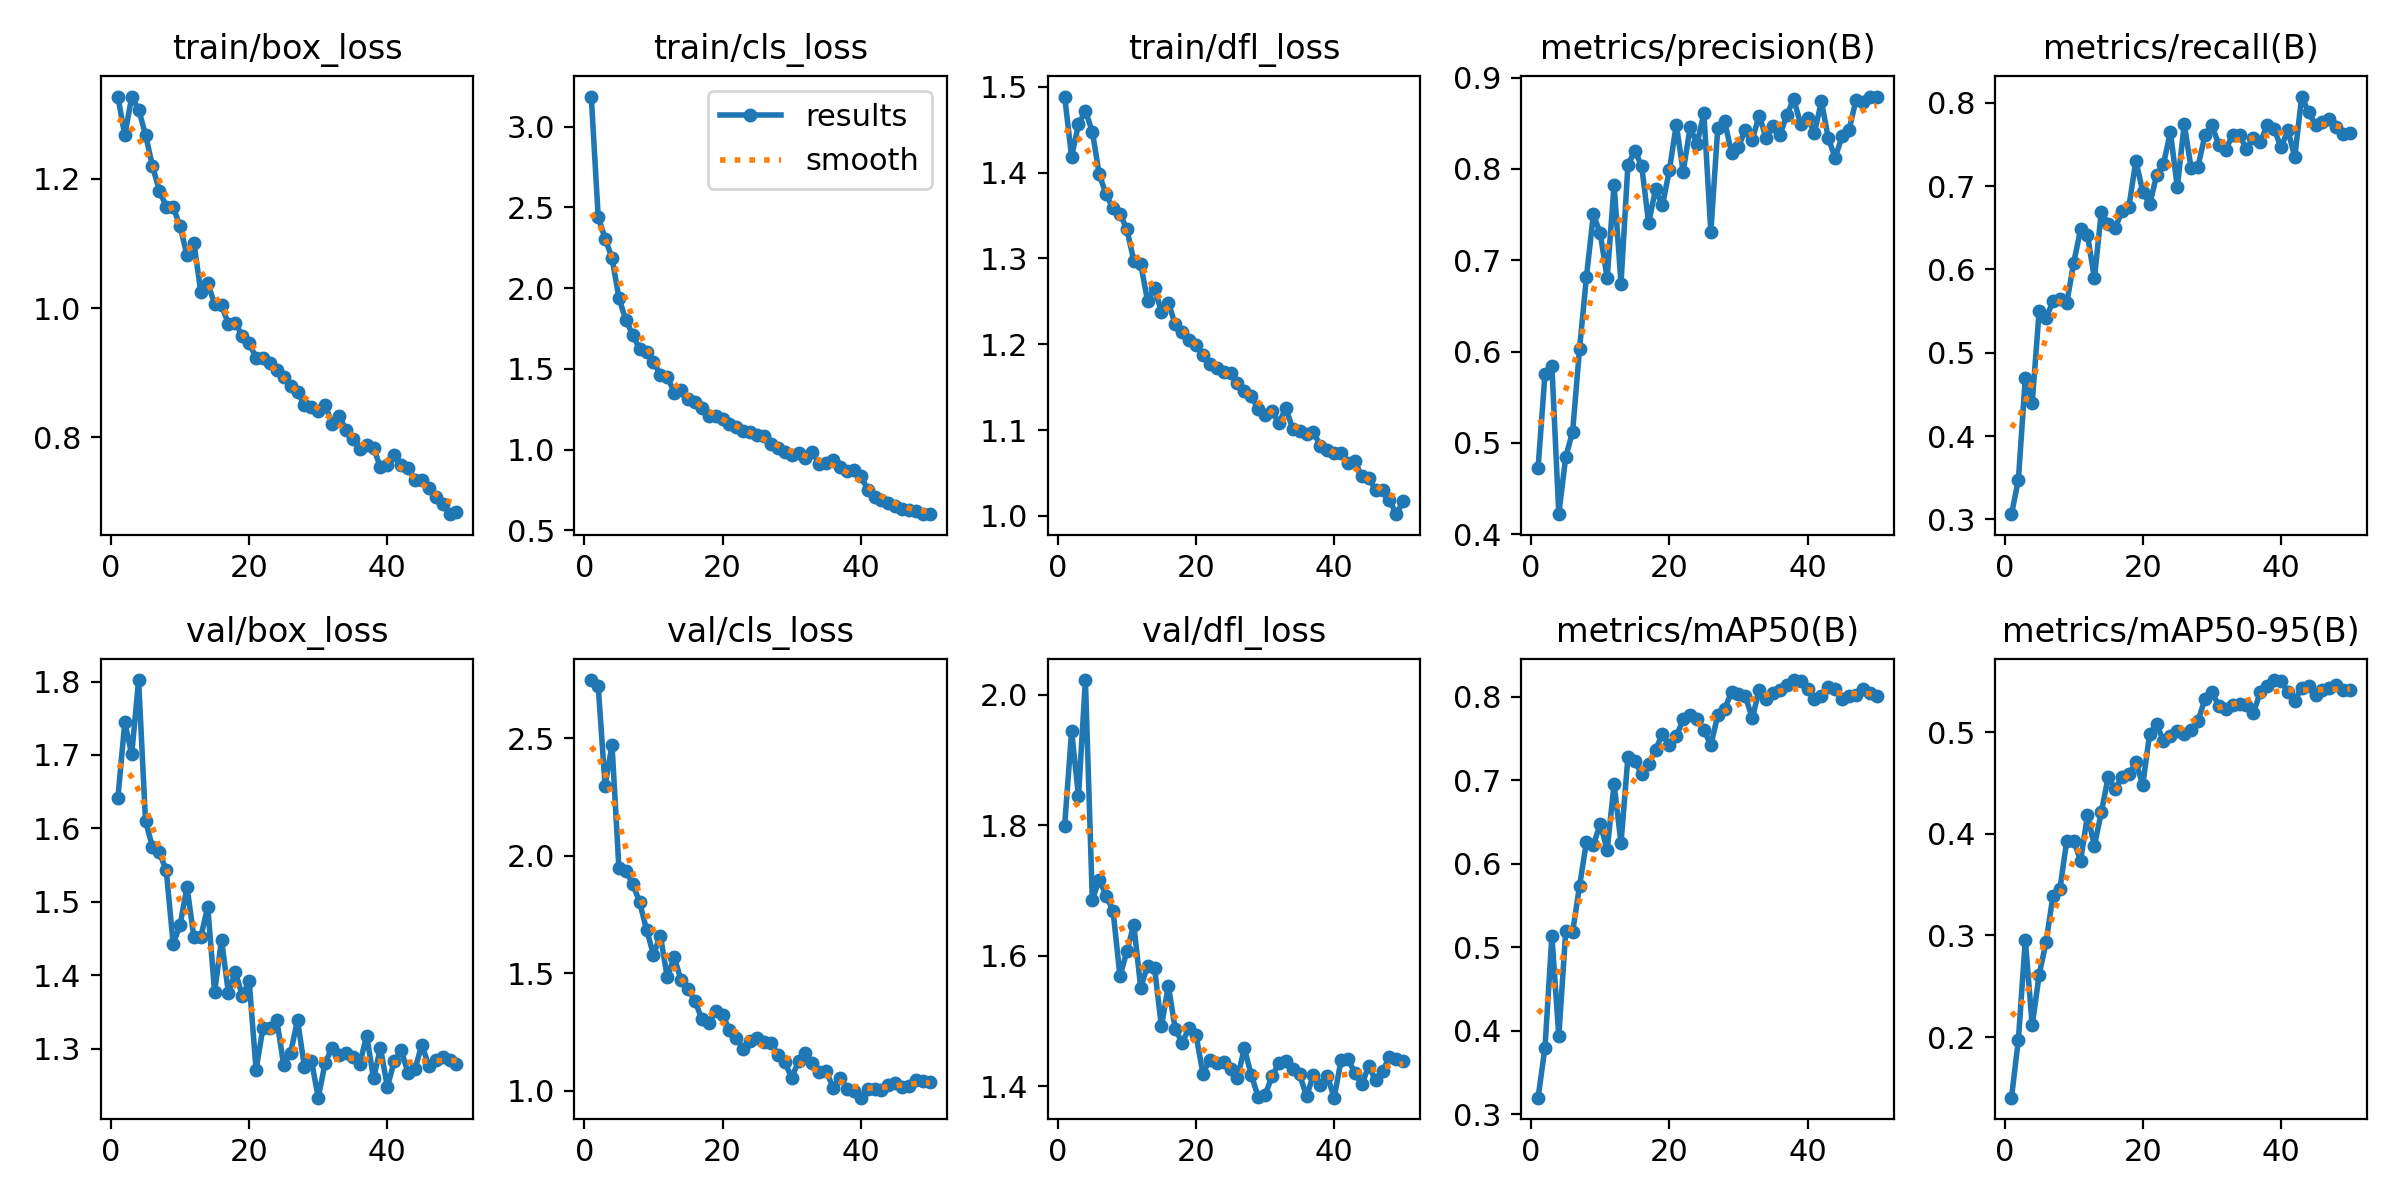

Source data for this figure (header and first rows):
epoch, time, train/box_loss, train/cls_loss, train/dfl_loss, metrics/precision(B), metrics/recall(B), metrics/mAP50(B), metrics/mAP50-95(B), val/box_loss, val/cls_loss, val/dfl_loss, lr/pg0, lr/pg1, lr/pg2
1, 41.1, 1.328, 3.185, 1.489, 0.4728, 0.3063, 0.3198, 0.1404, 1.641, 2.746, 1.799, 0.0003685, 0.0003685, 0.0003685
2, 78.09, 1.267, 2.442, 1.419, 0.5755, 0.3474, 0.3798, 0.1974, 1.744, 2.723, 1.944, 0.0007242, 0.0007242, 0.0007242
3, 114.2, 1.327, 2.306, 1.456, 0.5843, 0.4699, 0.5137, 0.2957, 1.701, 2.296, 1.844, 0.001065, 0.001065, 0.001065
4, 149.7, 1.307, 2.187, 1.472, 0.422, 0.4398, 0.3932, 0.2115, 1.802, 2.471, 2.023, 0.001045, 0.001045, 0.001045
5, 185.6, 1.268, 1.939, 1.448, 0.4847, 0.5497, 0.5189, 0.2611, 1.61, 1.946, 1.685, 0.001023, 0.001023, 0.001023
6, 221.4, 1.22, 1.802, 1.398, 0.5123, 0.5412, 0.5183, 0.2932, 1.575, 1.935, 1.717, 0.001001, 0.001001, 0.001001
7, 257.6, 1.182, 1.711, 1.375, 0.6032, 0.5619, 0.5731, 0.3388, 1.567, 1.88, 1.692, 0.000979, 0.000979, 0.000979
8, 292.8, 1.157, 1.624, 1.358, 0.6818, 0.5649, 0.6261, 0.3452, 1.543, 1.801, 1.669, 0.000957, 0.000957, 0.000957
9, 328.8, 1.157, 1.603, 1.352, 0.7503, 0.5595, 0.6225, 0.3931, 1.443, 1.685, 1.568, 0.000935, 0.000935, 0.000935
10, 365, 1.127, 1.542, 1.334, 0.7294, 0.6077, 0.6475, 0.3934, 1.468, 1.579, 1.607, 0.000913, 0.000913, 0.000913
11, 400.9, 1.082, 1.465, 1.297, 0.6803, 0.6479, 0.6168, 0.3735, 1.521, 1.66, 1.647, 0.000891, 0.000891, 0.000891
12, 437.2, 1.1, 1.452, 1.294, 0.7829, 0.6414, 0.6953, 0.4183, 1.452, 1.482, 1.551, 0.000869, 0.000869, 0.000869
13, 472.5, 1.025, 1.353, 1.25, 0.6745, 0.5892, 0.6246, 0.3881, 1.452, 1.568, 1.585, 0.000847, 0.000847, 0.000847
14, 508.5, 1.039, 1.372, 1.266, 0.8041, 0.6688, 0.7274, 0.4212, 1.494, 1.469, 1.582, 0.000825, 0.000825, 0.000825
15, 544.8, 1.007, 1.315, 1.238, 0.8203, 0.655, 0.7225, 0.456, 1.377, 1.434, 1.491, 0.000803, 0.000803, 0.000803
16, 580.8, 1.004, 1.296, 1.249, 0.8029, 0.6492, 0.7074, 0.4439, 1.448, 1.382, 1.554, 0.000781, 0.000781, 0.000781
17, 616.2, 0.9754, 1.255, 1.223, 0.7408, 0.6701, 0.7194, 0.4558, 1.376, 1.305, 1.487, 0.000759, 0.000759, 0.000759
18, 651.7, 0.9767, 1.212, 1.214, 0.7776, 0.6754, 0.7367, 0.4584, 1.405, 1.289, 1.466, 0.000737, 0.000737, 0.000737
19, 687.5, 0.9568, 1.211, 1.205, 0.7604, 0.7305, 0.7552, 0.4703, 1.372, 1.339, 1.489, 0.000715, 0.000715, 0.000715
20, 723.6, 0.9454, 1.188, 1.199, 0.7987, 0.6931, 0.7422, 0.4483, 1.392, 1.324, 1.479, 0.000693, 0.000693, 0.000693
21, 759.7, 0.9229, 1.16, 1.188, 0.8485, 0.6778, 0.7523, 0.4986, 1.272, 1.257, 1.419, 0.000671, 0.000671, 0.000671
22, 794.8, 0.9224, 1.139, 1.177, 0.7972, 0.7128, 0.773, 0.5078, 1.329, 1.222, 1.44, 0.000649, 0.000649, 0.000649
23, 830.8, 0.9145, 1.116, 1.172, 0.8454, 0.7266, 0.7781, 0.4914, 1.328, 1.179, 1.436, 0.000627, 0.000627, 0.000627
24, 866.8, 0.9033, 1.111, 1.168, 0.8278, 0.7648, 0.7732, 0.4958, 1.339, 1.211, 1.437, 0.0006051, 0.0006051, 0.0006051
25, 902.8, 0.8932, 1.092, 1.167, 0.8608, 0.6985, 0.7603, 0.5015, 1.278, 1.226, 1.426, 0.0005831, 0.0005831, 0.0005831
26, 939, 0.8798, 1.084, 1.154, 0.7308, 0.7741, 0.7419, 0.4978, 1.295, 1.206, 1.412, 0.0005611, 0.0005611, 0.0005611
27, 974.5, 0.8699, 1.037, 1.145, 0.8445, 0.7215, 0.7777, 0.5019, 1.339, 1.205, 1.458, 0.0005391, 0.0005391, 0.0005391
28, 1011, 0.85, 1.013, 1.14, 0.8522, 0.7234, 0.7853, 0.511, 1.275, 1.153, 1.417, 0.0005171, 0.0005171, 0.0005171
29, 1048, 0.8467, 0.9877, 1.124, 0.8176, 0.7613, 0.8056, 0.5327, 1.284, 1.121, 1.384, 0.0004951, 0.0004951, 0.0004951
30, 1084, 0.8398, 0.9698, 1.117, 0.8244, 0.7732, 0.8031, 0.5396, 1.234, 1.056, 1.386, 0.0004731, 0.0004731, 0.0004731
31, 1120, 0.85, 0.9776, 1.122, 0.8429, 0.7492, 0.8003, 0.5258, 1.281, 1.125, 1.415, 0.0004511, 0.0004511, 0.0004511
32, 1156, 0.8202, 0.9505, 1.108, 0.8322, 0.7432, 0.7744, 0.5227, 1.301, 1.158, 1.435, 0.0004291, 0.0004291, 0.0004291
33, 1192, 0.8332, 0.9844, 1.126, 0.8586, 0.7614, 0.8079, 0.5263, 1.291, 1.116, 1.439, 0.0004071, 0.0004071, 0.0004071
34, 1228, 0.8112, 0.9119, 1.101, 0.834, 0.7612, 0.7973, 0.5274, 1.295, 1.079, 1.426, 0.0003851, 0.0003851, 0.0003851
35, 1264, 0.7972, 0.9154, 1.099, 0.8473, 0.7444, 0.8043, 0.5271, 1.289, 1.083, 1.418, 0.0003631, 0.0003631, 0.0003631
36, 1300, 0.7809, 0.9336, 1.095, 0.8368, 0.7577, 0.8086, 0.5189, 1.279, 1.012, 1.384, 0.0003411, 0.0003411, 0.0003411
37, 1335, 0.7883, 0.8941, 1.098, 0.8594, 0.7525, 0.8145, 0.5391, 1.318, 1.055, 1.417, 0.0003191, 0.0003191, 0.0003191
38, 1372, 0.7829, 0.8682, 1.081, 0.8766, 0.773, 0.8199, 0.5456, 1.26, 1.007, 1.401, 0.0002971, 0.0002971, 0.0002971
39, 1408, 0.7537, 0.8766, 1.077, 0.8489, 0.769, 0.8188, 0.5513, 1.301, 1, 1.416, 0.0002751, 0.0002751, 0.0002751
40, 1445, 0.7565, 0.8399, 1.073, 0.8556, 0.7463, 0.8094, 0.5503, 1.248, 0.9704, 1.382, 0.0002531, 0.0002531, 0.0002531
41, 1481, 0.7727, 0.7503, 1.073, 0.8395, 0.7667, 0.7971, 0.5396, 1.283, 1.009, 1.44, 0.0002311, 0.0002311, 0.0002311
42, 1516, 0.7571, 0.7057, 1.062, 0.8741, 0.735, 0.8005, 0.5306, 1.298, 1.006, 1.442, 0.0002091, 0.0002091, 0.0002091
43, 1551, 0.752, 0.6905, 1.064, 0.8337, 0.8074, 0.8119, 0.5439, 1.267, 1.004, 1.42, 0.0001871, 0.0001871, 0.0001871
44, 1586, 0.7335, 0.6676, 1.046, 0.8122, 0.7884, 0.8088, 0.545, 1.272, 1.025, 1.402, 0.0001651, 0.0001651, 0.0001651
45, 1621, 0.7341, 0.6522, 1.044, 0.8362, 0.7737, 0.7966, 0.5367, 1.306, 1.032, 1.43, 0.0001431, 0.0001431, 0.0001431
46, 1656, 0.7216, 0.6352, 1.03, 0.8428, 0.7772, 0.8007, 0.5416, 1.276, 1.016, 1.409, 0.0001211, 0.0001211, 0.0001211
47, 1692, 0.7071, 0.6239, 1.03, 0.8752, 0.7807, 0.8022, 0.5434, 1.285, 1.02, 1.423, 9.91012e-05, 9.91012e-05, 9.91012e-05
48, 1726, 0.696, 0.6202, 1.018, 0.8737, 0.771, 0.809, 0.546, 1.288, 1.044, 1.444, 7.71034e-05, 7.71034e-05, 7.71034e-05
49, 1761, 0.6807, 0.601, 1.002, 0.8783, 0.7629, 0.8049, 0.5413, 1.285, 1.04, 1.442, 5.51056e-05, 5.51056e-05, 5.51056e-05
50, 1797, 0.6842, 0.6019, 1.017, 0.8793, 0.764, 0.8004, 0.5418, 1.28, 1.037, 1.438, 3.31078e-05, 3.31078e-05, 3.31078e-05
